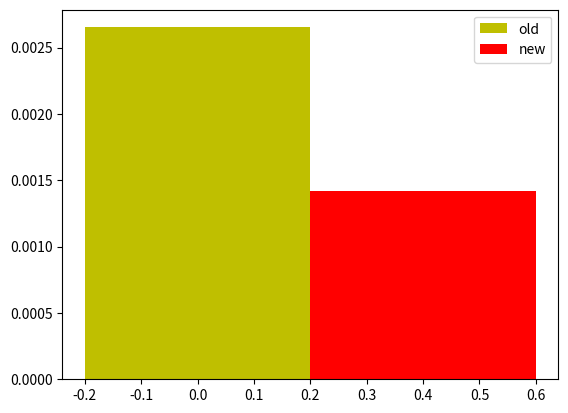

The matplotlib source for this figure:
import matplotlib.pyplot as plt

num_list = [0.00265288]
num_list_1 = [0.001415729]
x = list(range(len(num_list)))

total_width, n = 0.8, 2
width = total_width / n 

plt.bar(x,num_list, width=width, label = 'old',fc = 'y')
for i in range(len(x)):
    x[i] = x[i] + width
plt.bar(x,num_list_1, width=width, label="new", fc='r')
plt.legend()
plt.show()


